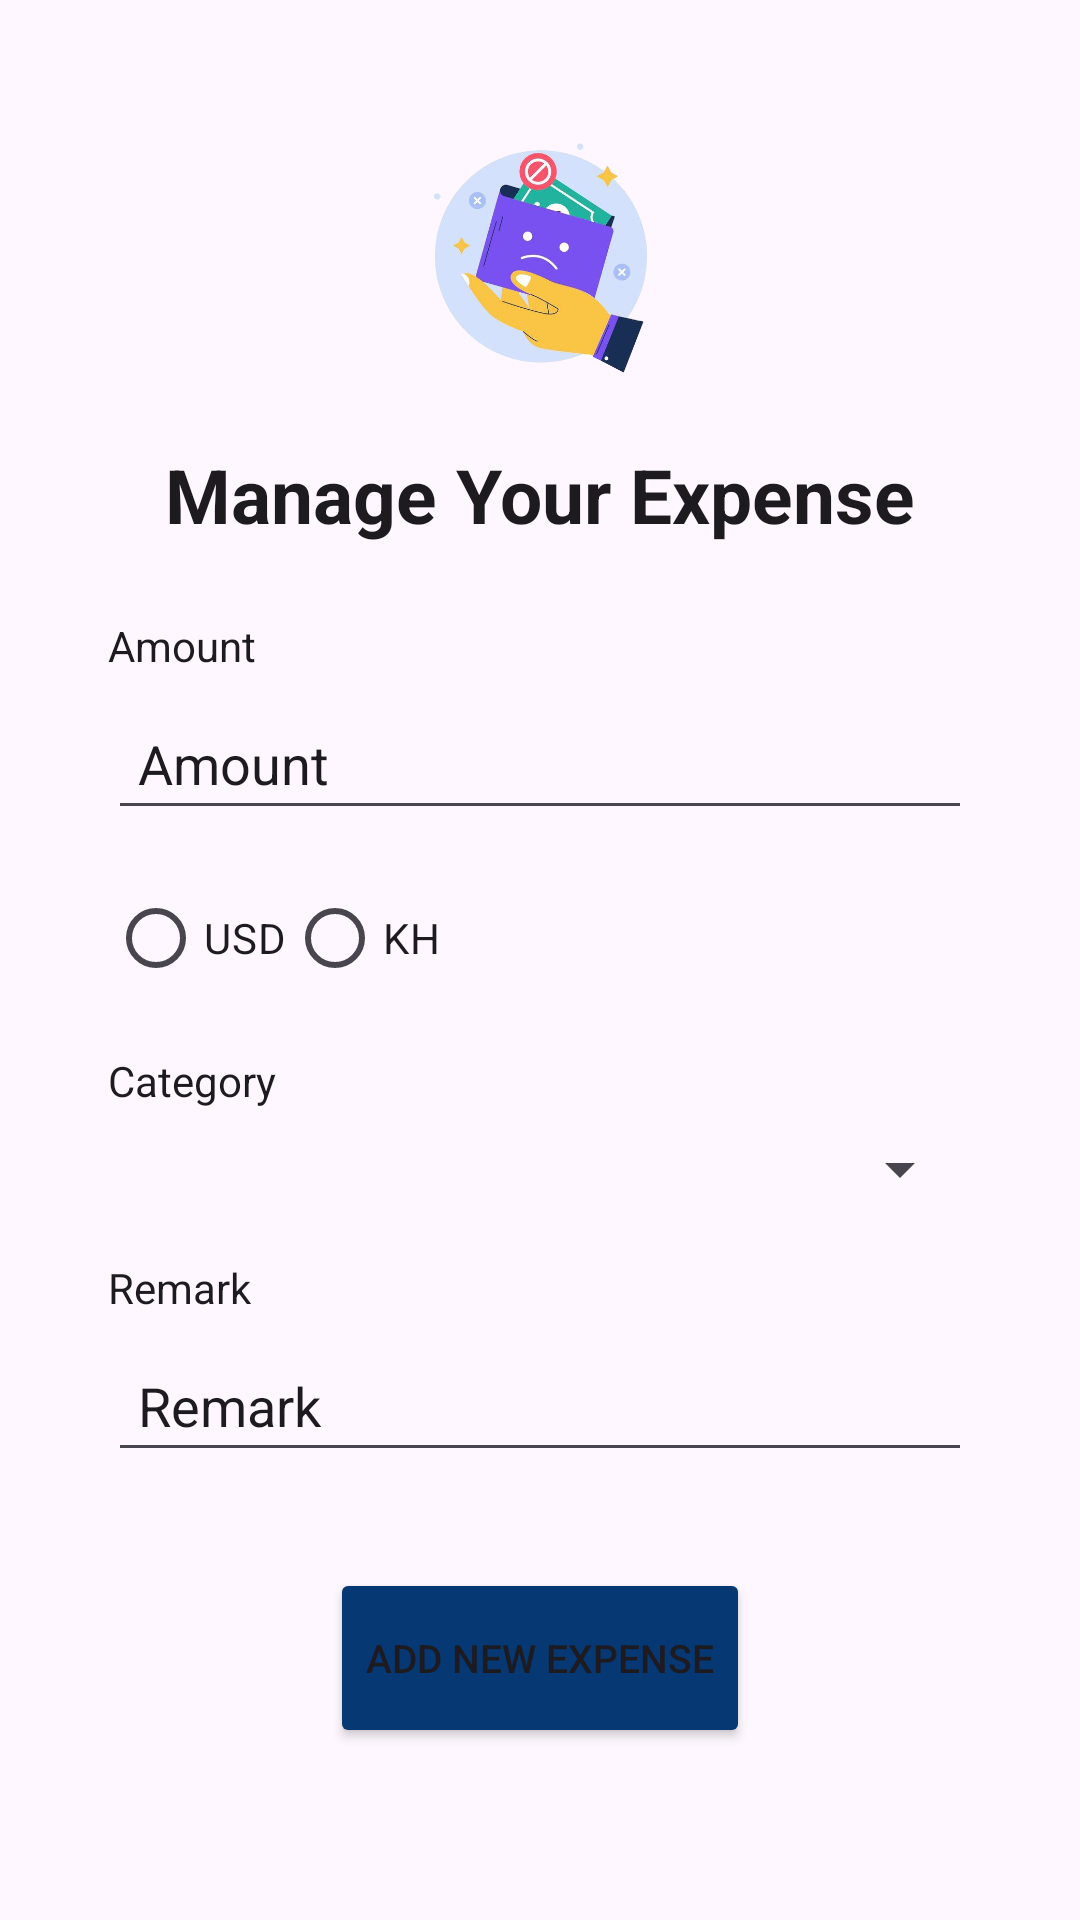

Layout XML and referenced resources for this Android screen:
<!-- AndroidManifest.xml: application theme Theme.Projectjava -->
<!-- res/layout/activity_add_expesnse.xml -->
<?xml version="1.0" encoding="utf-8"?>
<androidx.constraintlayout.widget.ConstraintLayout
    xmlns:android="http://schemas.android.com/apk/res/android"
    xmlns:app="http://schemas.android.com/apk/res-auto"
    xmlns:tools="http://schemas.android.com/tools"
    android:id="@+id/main"
    android:layout_width="match_parent"
    android:layout_height="match_parent"
    android:background="?attr/colorSurface"
    tools:context=".Add_Expesnse_activity">

    
    <ImageView
        android:id="@+id/Logo"
        android:layout_width="125dp"
        android:layout_height="108dp"
        android:layout_marginTop="32dp"
        android:src="@drawable/empty_wallet_concept_illustration___premium_vector_copy"

        app:layout_constraintEnd_toEndOf="parent"
        app:layout_constraintStart_toStartOf="parent"
        app:layout_constraintTop_toTopOf="parent" />



    <TextView
        android:id="@+id/title"
        android:layout_width="wrap_content"
        android:layout_height="wrap_content"
        android:layout_marginTop="8dp"
        android:text="@string/app_name"
        android:textSize="25sp"
        android:textStyle="bold"
        android:textColor="?attr/colorOnBackground"
        app:layout_constraintTop_toBottomOf="@id/Logo"
        app:layout_constraintStart_toStartOf="parent"
        app:layout_constraintEnd_toEndOf="parent" />


    <TextView
        android:id="@+id/remark1"
        android:layout_width="wrap_content"
        android:layout_height="wrap_content"
        android:layout_marginStart="36dp"
        android:layout_marginTop="24dp"
        android:text="Amount"
        android:textColor="?attr/colorOnBackground"
        app:layout_constraintStart_toStartOf="parent"
        app:layout_constraintTop_toBottomOf="@+id/title" />


    <EditText
        android:id="@+id/editTextText"
        android:layout_width="0dp"
        android:layout_height="44dp"
        android:layout_marginStart="36dp"
        android:layout_marginEnd="36dp"
        android:layout_marginTop="8dp"

        android:ems="10"
        android:hint="Amount"
        android:textColor="?attr/colorOnBackground"
        android:textColorHint="?attr/colorOnBackground"
        android:inputType="text"
        android:padding="10dp"
        app:layout_constraintTop_toBottomOf="@+id/remark1"
        app:layout_constraintStart_toStartOf="parent"
        app:layout_constraintEnd_toEndOf="parent" />

    <RadioGroup
        android:id="@+id/radioGroup1"
        android:layout_width="wrap_content"
        android:layout_height="wrap_content"
        android:orientation="horizontal"
        android:layout_marginStart="36dp"
        android:layout_marginTop="12dp"
        app:layout_constraintTop_toBottomOf="@+id/editTextText"
        app:layout_constraintStart_toStartOf="parent">

        <RadioButton
            android:id="@+id/radioOption1"
            android:layout_width="wrap_content"
            android:layout_height="wrap_content"
            android:text="USD"
            android:textColor="?attr/colorOnBackground" />

        <RadioButton
            android:id="@+id/radioOption2"
            android:layout_width="wrap_content"
            android:layout_height="wrap_content"
            android:text="KH"
            android:textColor="?attr/colorOnBackground" />
    </RadioGroup>

    <TextView
        android:id="@+id/category"
        android:layout_width="wrap_content"
        android:layout_height="wrap_content"
        android:layout_marginStart="36dp"
        android:layout_marginTop="14dp"
        android:text="Category"
        android:textColor="?attr/colorOnBackground"
        app:layout_constraintStart_toStartOf="parent"
        app:layout_constraintTop_toBottomOf="@+id/radioGroup1" />

    <Spinner
        android:id="@+id/spinner"
        android:layout_width="0dp"
        android:layout_height="wrap_content"
        android:layout_marginStart="36dp"
        android:layout_marginTop="8dp"
        android:layout_marginEnd="36dp"
        android:spinnerMode="dropdown"
        app:layout_constraintEnd_toEndOf="parent"
        app:layout_constraintStart_toStartOf="parent"
        app:layout_constraintTop_toBottomOf="@+id/category" />

    <TextView
        android:id="@+id/remark3"
        android:layout_width="wrap_content"
        android:layout_height="wrap_content"
        android:layout_marginStart="36dp"
        android:layout_marginTop="18dp"
        android:text="Remark"
        android:textColor="?attr/colorOnBackground"
        app:layout_constraintStart_toStartOf="parent"
        app:layout_constraintTop_toBottomOf="@+id/spinner" />

    <EditText
        android:id="@+id/remark2"
        android:layout_width="0dp"
        android:layout_height="44dp"
        android:layout_marginStart="36dp"
        android:layout_marginEnd="36dp"
        android:layout_marginTop="8dp"

        android:ems="10"
        android:hint="Remark"
        android:textColor="?attr/colorOnBackground"
        android:textColorHint="?attr/colorOnBackground"
        android:inputType="text"
        android:padding="10dp"
        app:layout_constraintStart_toStartOf="parent"
        app:layout_constraintEnd_toEndOf="parent"
        app:layout_constraintTop_toBottomOf="@+id/remark3" />


    <Button
        android:id="@+id/button"
        android:layout_width="wrap_content"
        android:layout_height="wrap_content"
        android:layout_marginTop="32dp"
        android:text="@string/btn_add_expense"
        style="@style/primarybutton"
        android:textColor="?attr/colorOnBackground"
        app:layout_constraintTop_toBottomOf="@+id/remark2"
        app:layout_constraintStart_toStartOf="parent"
        app:layout_constraintEnd_toEndOf="parent" />

</androidx.constraintlayout.widget.ConstraintLayout>
<!-- resources referenced by this layout -->
<resources>
  <!-- drawable empty_wallet_concept_illustration___premium_vector_copy: png bitmap (drawable, 158999 bytes) -->
  <string name="app_name">Manage Your Expense</string>
  <string name="btn_add_expense">Add New Expense</string>
  <style name="primarybutton">
          <item name="android:backgroundTint">@color/primary</item>
          <item name="android:textColor">@color/white</item>
          <item name="android:textSize">@dimen/button_text_size</item>
          <item name="android:height">60dp</item>
          <item name="android:layout_width">140dp</item>
          <item name="cornerRadius">16dp</item>
      </style>
  <style name="Theme.Projectjava" parent="Base.Theme.Projectjava" />
  <color name="primary">#063873</color>
  <color name="white">#FFFFFFFF</color>
  <dimen name="button_text_size">13dp</dimen>
  <style name="Base.Theme.Projectjava" parent="Theme.Material3.DayNight.NoActionBar">
          
          
      </style>
</resources>
